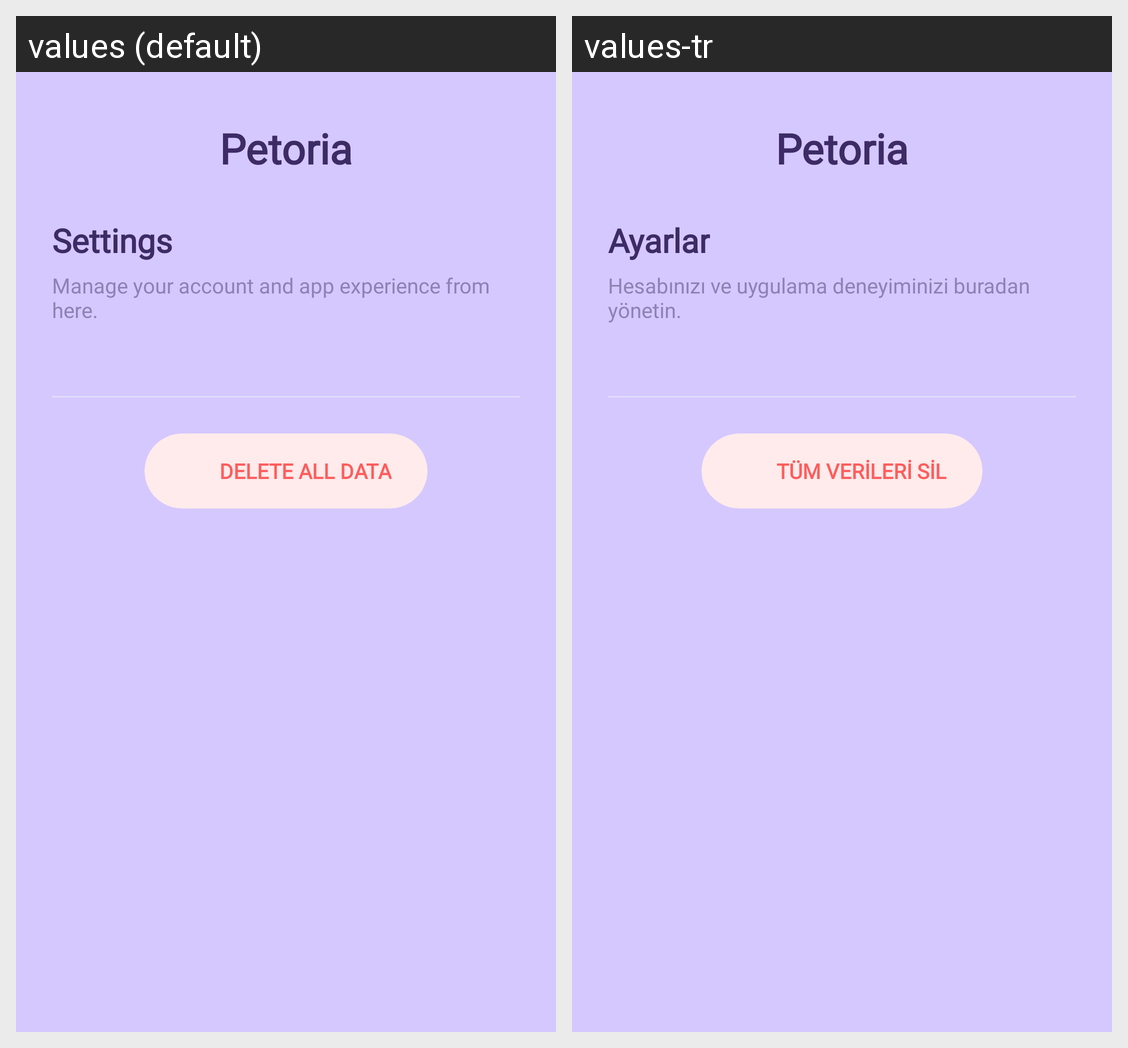

This grid shows one Android layout under two languages. Give, for every string resource on the screen, its name, the default text and each shown locale's text.
Android screen res/layout/fragment_settings.xml rendered under 2 locales, left to right: values (default), values-tr. Device: Nexus 5 (rendered at 1080×1920; each locale shown at half size, 540×960, under a caption strip naming it); theme Theme.PatikaGunlugu.
Strings drawn on this screen, with the default value and each locale's value (text and hints the layout hard-codes, and strings that could not be matched under every locale, appear in the picture but are not listed):

settings
  values: Settings
  values-tr: Ayarlar

settings_subtitle
  values: Manage your account and app experience from here.
  values-tr: Hesabınızı ve uygulama deneyiminizi buradan yönetin.

delete_all_data
  values: Delete All Data
  values-tr: Tüm Verileri Sil
